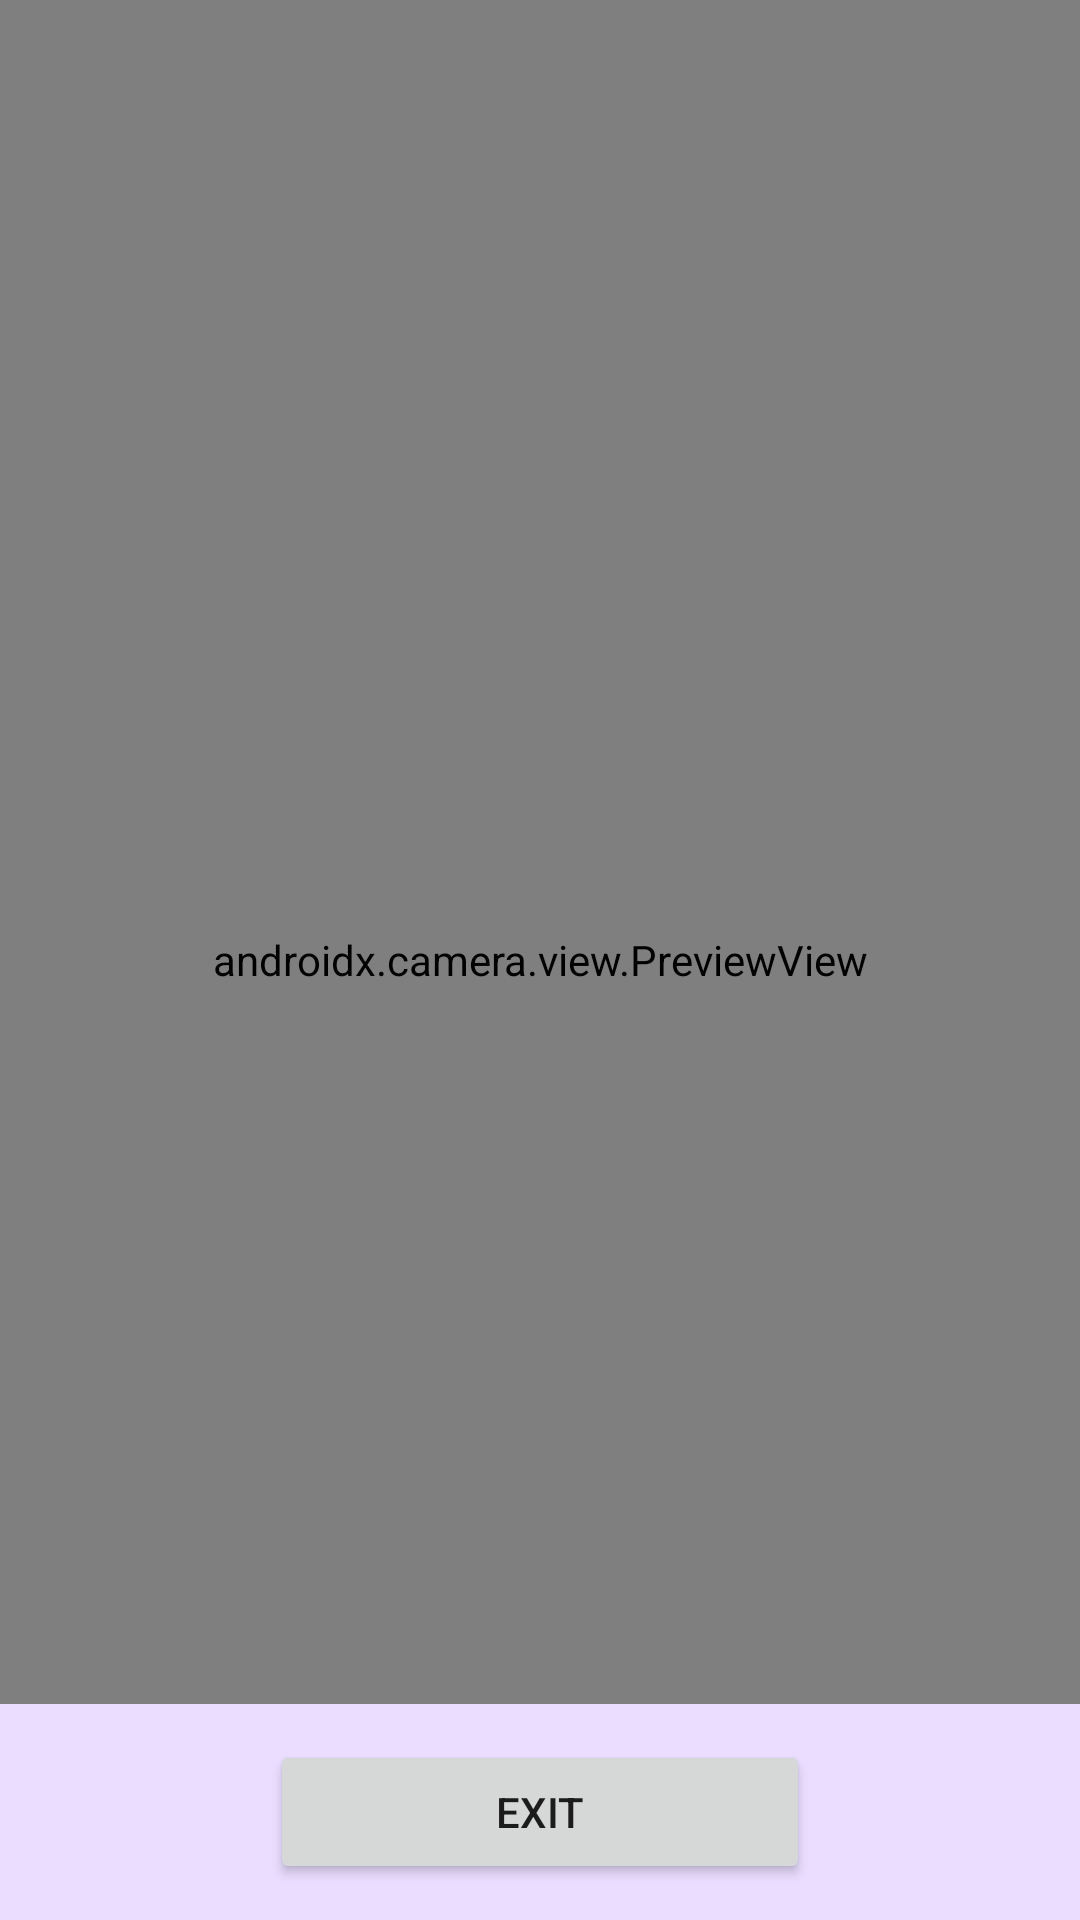

Layout XML and referenced resources for this Android screen:
<!-- AndroidManifest.xml: application theme Theme.Panopticonapp -->
<!-- res/layout/activity_camera.xml -->
<?xml version="1.0" encoding="utf-8"?>
<androidx.constraintlayout.widget.ConstraintLayout xmlns:android="http://schemas.android.com/apk/res/android"
    xmlns:app="http://schemas.android.com/apk/res-auto"
    xmlns:tools="http://schemas.android.com/tools"
    android:layout_width="match_parent"
    android:layout_height="match_parent"
    tools:context=".ui.camera.CameraActivity">

    <androidx.camera.view.PreviewView
        android:id="@+id/viewFinder"
        android:layout_width="match_parent"
        android:layout_height="match_parent" />

    <RelativeLayout
        android:layout_width="match_parent"
        android:layout_height="wrap_content"
        android:background="@color/md_theme_light_primary_90"
        app:layout_constraintBottom_toBottomOf="parent"
        app:layout_constraintStart_toStartOf="parent"
        app:layout_constraintEnd_toEndOf="parent"
        >

    <Button
        android:id="@+id/btn_exit"
        android:layout_width="180dp"
        android:layout_height="wrap_content"
        android:paddingStart="40dp"
        android:paddingEnd="40dp"
        android:layout_marginTop="24dp"
        android:text="EXIT"
        android:layout_centerHorizontal="true"
        android:layout_centerVertical="true"
    />

    </RelativeLayout>


</androidx.constraintlayout.widget.ConstraintLayout>
<!-- resources referenced by this layout -->
<resources>
  <color name="md_theme_light_primary_90">#EADDFF</color>
  <style name="Theme.Panopticonapp" parent="Theme.MaterialComponents.Light.NoActionBar">
          
          <item name="colorPrimary">@color/md_theme_light_primary_40</item>
  
  
  
  
  
  
          
          <item name="android:statusBarColor">?attr/colorPrimaryVariant</item>
          
  
  
  
  
      </style>
  <color name="md_theme_light_primary_40">#6750A4</color>
</resources>
